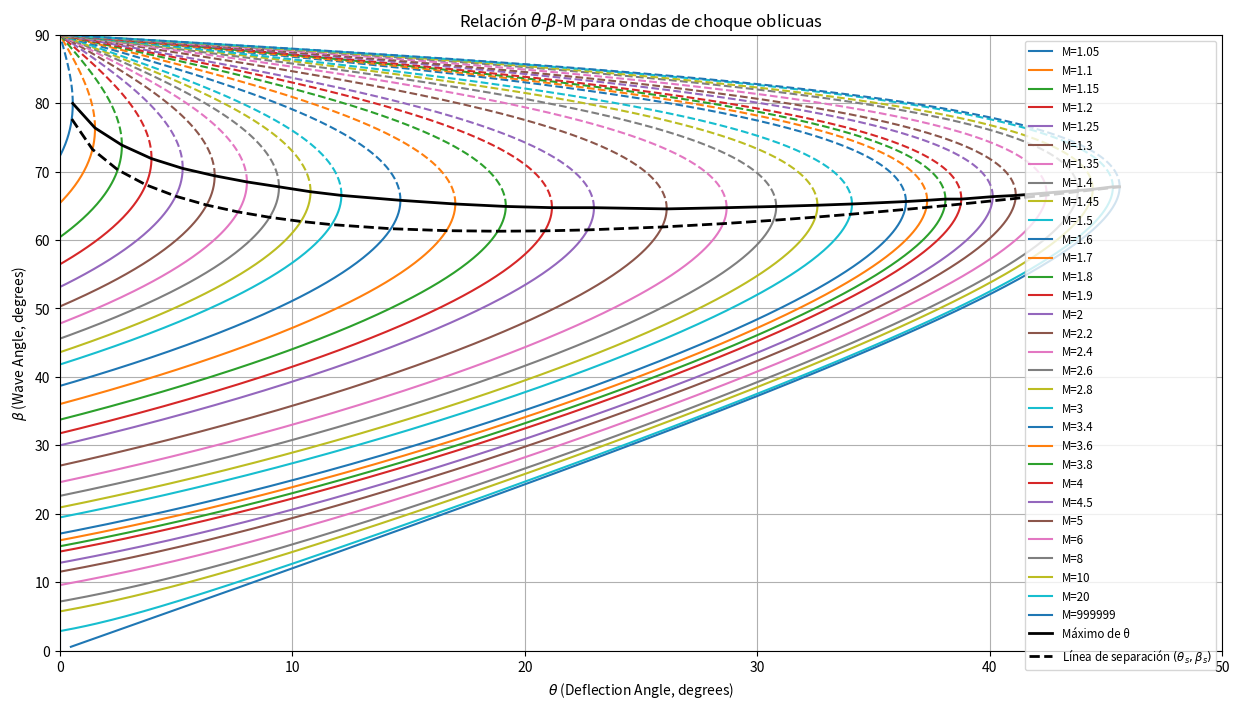

This chart was generated by the following Python code:
import numpy as np
import matplotlib.pyplot as plt


gamma = 1.4
mach_values = [1.05, 1.10, 1.15, 1.20, 1.25, 1.30, 1.35, 1.40, 1.45, 1.5, 1.6, 1.7, 1.8, 1.9, 2, 2.2, 2.4, 2.6, 2.8, 3, 3.4, 3.6, 3.8, 4, 4.5, 5, 6, 8, 10, 20, 999999]
beta = np.linspace(0.01,np.radians(90),500)

# Funcion principal
#Hago las vainas por partes pa no equivocarme tan facil, el VLM ya me dejó traumado
def theta_beta_mach(beta,M1,gamma):
    term1 = 2 * (1/np.tan(beta)) 
    term2 = ((M1**2*np.sin(beta)**2-1)/(M1**2*(gamma + np.cos(2*beta))+2))
    return np.arctan(term1*term2)

#DOLOR DE CABEZA A LAS 12 AM DEL VIERNES ULTIMO DIA DE CLASEEEEE!!!!
def beta_separation_line(M1,gamma):
    term1 = M1**2*(gamma+1)+gamma-3
    term2 = 16*gamma
    term3 = 2*(M1**2-1)*(2+(gamma-1)*M1**2)
    
    tan2_beta_s = ((np.sqrt(term1**2+term2) + term1 + 4/(M1**2))/term3)*(M1**2)  #Ecuaciones sacadas del articulo salvador que encontré de apoyo
    beta_s = np.arctan(np.sqrt(tan2_beta_s))
    theta_s = theta_beta_mach(beta_s,M1,gamma)
    
    return np.degrees(theta_s), np.degrees(beta_s)


theta_s_values = []
beta_s_values = []
for M1 in mach_values: #Guardo los datos mijito
    theta_s, beta_s = beta_separation_line(M1,gamma)
    theta_s_values.append(theta_s)
    beta_s_values.append(beta_s)


# Valores maximos de theta
max_theta_values = []
beta_max_theta = []

# Esto es ezzzzzzz
plt.figure(figsize=(15, 8))
for M1 in mach_values:
    theta = theta_beta_mach(beta,M1,gamma)
    theta_deg = np.degrees(theta)
    beta_deg = np.degrees(beta)
    max_theta_index = np.argmax(theta_deg)

    # Gracias chatgpt
    plt.plot(theta_deg[:max_theta_index+1], beta_deg[:max_theta_index+1], label=f'M={M1}')
    plt.plot(theta_deg[max_theta_index:], beta_deg[max_theta_index:], 'k--', color=plt.gca().lines[-1].get_color())

    # Hay que guardar los datos parce
    max_theta = np.max(theta_deg)
    max_theta_values.append(max_theta)
    beta_max_theta.append(beta_deg[max_theta_index])

plt.plot(max_theta_values, beta_max_theta, 'k', linewidth=2, label='Máximo de θ')
plt.plot(theta_s_values, beta_s_values, 'k--', linewidth=2, label='Línea de separación $(\\theta_s, \\beta_s)$') #Linea de separacion = Linea del demonio

# Configurar el gráfico (Chatgpt otra vez)
plt.xlim(0, 50)
plt.ylim(0, 90)
plt.xlabel(r'$\theta$ (Deflection Angle, degrees)')
plt.ylabel(r'$\beta$ (Wave Angle, degrees)')
plt.title(r'Relación $\theta$-$\beta$-M para ondas de choque oblicuas')
plt.legend(loc='upper right', fontsize='small')
plt.grid(True)

plt.show()

